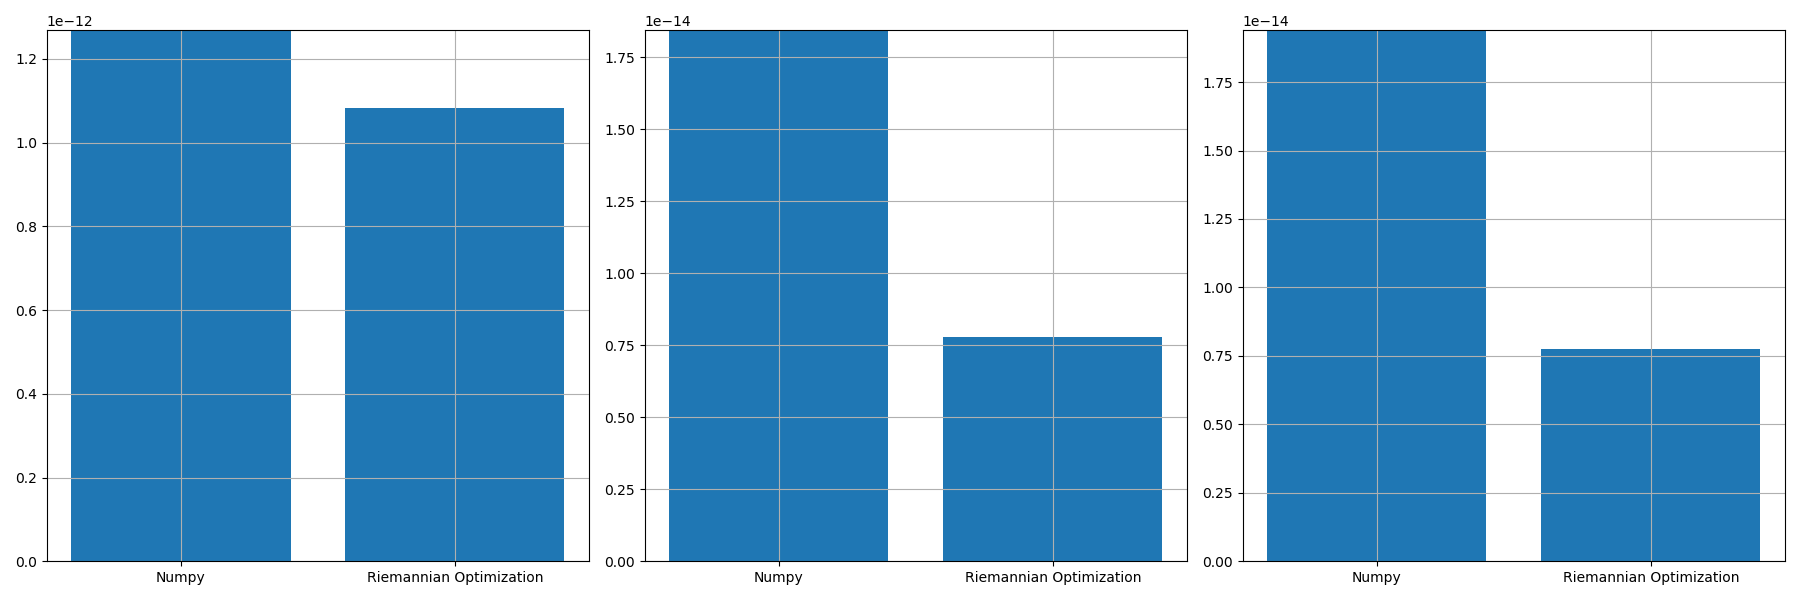

Data behind this chart, as committed beside it:
, norm_prop, norm_conv, norm_prop_IU, norm_prop_IV, norm_conv_IU0, norm_conv_IV0
0, 1.0837609175879542e-12, 1.2685893281334411e-12, 7.790638356744602e-15, 7.738807324475059e-15, 1.8432288568431968e-14, 1.9394442303095403e-14
